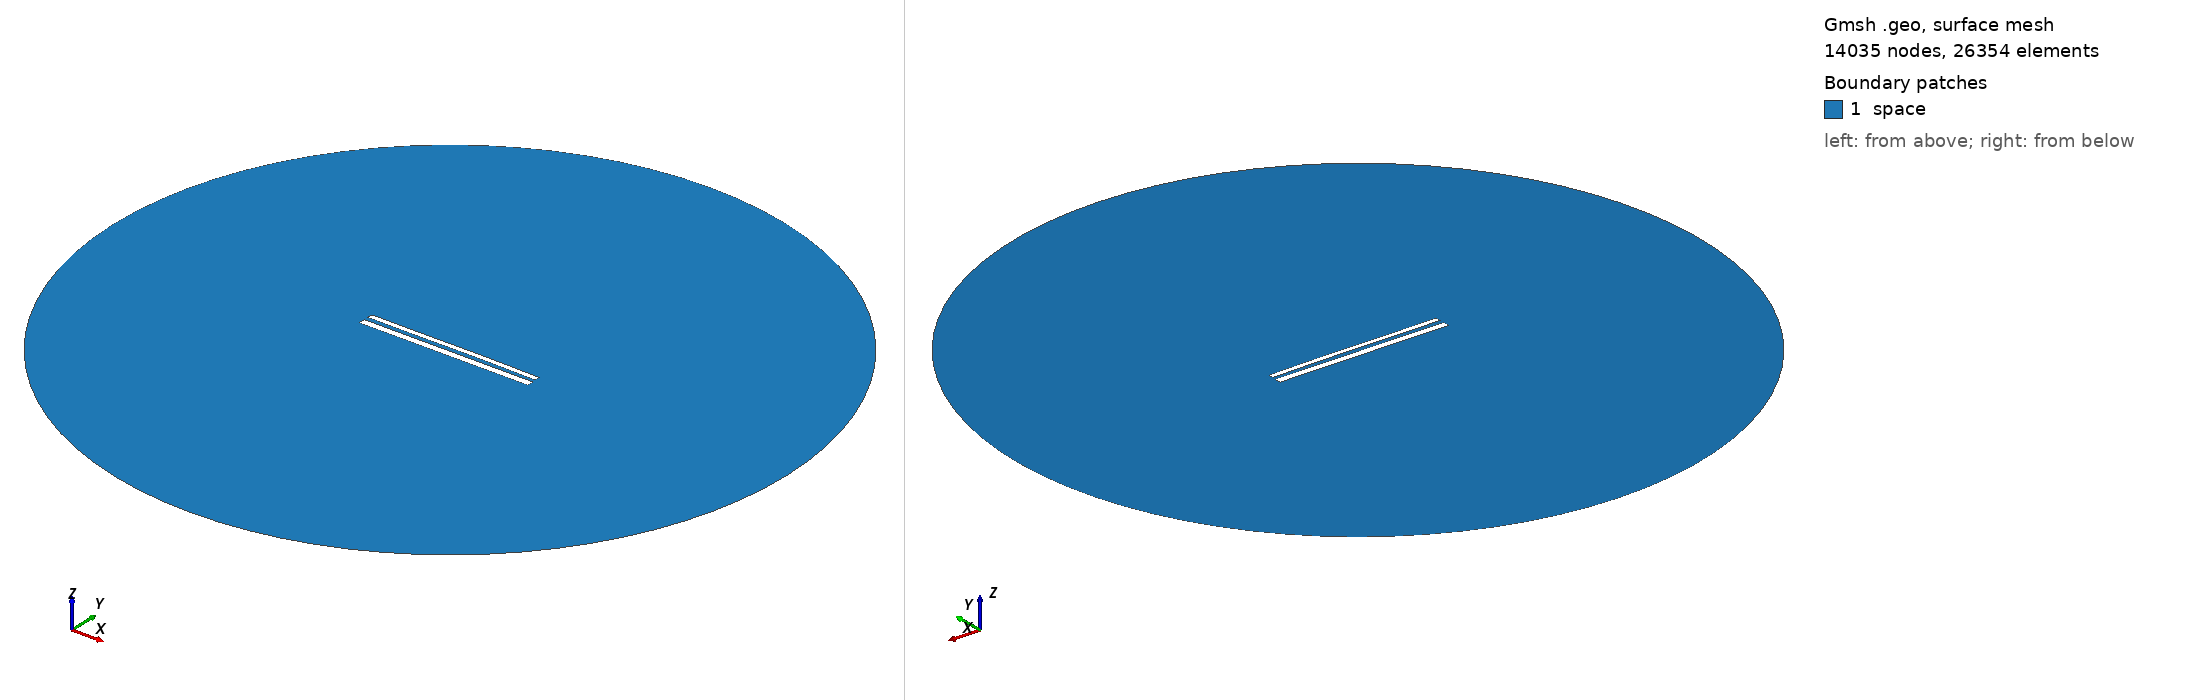

Gmsh geometry script, surface-meshed: 14035 nodes, 26354 surface elements. Boundary patches (legend numbers): 1 space. Left view from above one corner, right view from below the opposite corner. Legend entries are the model's physical surfaces. The drawing asked Gmsh for element sizes between 1% and 20% of the model's largest extent; the script's own settings can give other sizes.

=== 11958.geo (drawn) ===
//---------------------------------------
// Geometry kernel
//---------------------------------------

SetFactory("OpenCASCADE");



//---------------------------------------
// Parameters of the geometry
//---------------------------------------

// Overetch of the upper plate
overetch = 0.375;

// Distance between the plates
distance = 2.5;

// Discretization over the x axis (for the deformation)
nx = 50; 

// Length of the plate
L = 100 - overetch; 

// Number of modes
n = 4; 

// 1st mode coefficient
coeff(1) = -0.15;
beta(1) = 0.596864 * 3.1415926535 / L;

// 2nd mode coefficient
coeff(2) = 0.07499999999999998;
beta(2) = 1.49418 * 3.1415926535 / L;

// 3rd mode coefficient
coeff(3) = -0.075;
beta(3) = 2.50025 * 3.1415926535 / L;

// 4th mode coefficient
coeff(4) = 0.0;
beta(4) = 3.49999 * 3.1415926535 / L;



//---------------------------------------
// Upper plate (deformed rectangle)
//---------------------------------------

// Coordiantes of the upper plate
xmin = -50;
xmax = 50 - overetch;

// Height of the upper plate
yheight = 4 - 2 * overetch;

// Indexes of the points
UpperID[] = {};
LowerID[] = {};
LeftID[] = {};
RightID[] = {};

// Point index
p = 1;

// Horizontal edges
For i In {1:nx}
    x = xmin + (i-1)*(xmax - xmin)/(nx-1);

    y_bottom = distance / 2 + overetch;
    For j In {1:n}
        C = (Cosh(beta(j)*L) + Cos(beta(j)*L)) / (Sinh(beta(j)*L) + Sin(beta(j)*L));
        y_bottom  = y_bottom + coeff(j) * (Cosh(beta(j)*(x+50)) - Cos(beta(j)*(x+50)) - C * (Sinh(beta(j)*(x+50)) - Sin(beta(j)*(x+50))));
    EndFor

    y_top = y_bottom + yheight;

    Point(p) = {x, y_top, 0, 1.0};
    UpperID[i] = p;
    p = p + 1;

    Point(p) = {x, y_bottom, 0, 1.0};
    LowerID[i] = p;
    p = p + 1;
EndFor

// Create point lists
UpperPts[] = {}; LowerPts[] = {};
For i In {1:nx}
  UpperPts[] += {UpperID[i]};
  LowerPts[] += {LowerID[i]};
EndFor

// Build splines
Spline(1) = {UpperPts[]};
Spline(2) = {LowerPts[]};
Line(3) = {LowerPts[nx-1], UpperPts[nx-1]};
Line(4) = {LowerPts[0], UpperPts[0]};

// Build the plane surface
Curve Loop(1) = {2, 3, -1, -4};
Plane Surface(1) = {1};



//---------------------------------------
// Lower plate (rectangle)
//---------------------------------------

// Vertices
Point(1001) = {-50, -1, 0, 1.0};
Point(1002) = { 50, -1, 0, 1.0};
Point(1003) = { 50,  -5, 0, 1.0};
Point(1004) = {-50,  -5, 0, 1.0};

// Edges
Line(5) = {1001, 1002};
Line(6) = {1002, 1003};
Line(7) = {1003, 1004};
Line(8) = {1004, 1001};

// Plane surface
Line Loop(2) = {5, 6, 7, 8};
Plane Surface(2) = {2}; 



//---------------------------------------
// Outer (fictious) boundary
//---------------------------------------

// Points
Point(1005) = {0, 0, 0};       // Center
Point(1006) = {200, 0, 0};     // Start point
Point(1007) = {0, 200, 0};     // 90 degrees
Point(1008) = {-200, 0, 0};    // 180 degrees
Point(1009) = {0, -200, 0};    // 270 degrees

// Circle arcs (each needs start, center, end)
Circle(9) = {1006, 1005, 1007};
Circle(10) = {1007, 1005, 1008};
Circle(11) = {1008, 1005, 1009};
Circle(12) = {1009, 1005, 1006};

// Plane surface for the entire domain
Curve Loop(3) = {9, 10, 11, 12};
Surface(3) = {3};

// Subtract the plates from the whole domain to obtain the actual domain where we want to solve the equations
BooleanDifference{ Surface{3}; Delete; }{ Surface{1}; Surface{2}; Delete; }




//---------------------------------------
// Transfinite Lines/Curves
//---------------------------------------

// Set the number of points on the boundaries
r = 7;

// Plates
Transfinite Curve {1, 2} = 50*r Using Progression 1;
Transfinite Curve {3, 4} = 2*r Using Progression 1;
Transfinite Line {5, 7} = 50*r Using Progression 1;
Transfinite Line {6, 8} = 2*r Using Progression 1;

// Outer boundary
Transfinite Line {9, 10, 11, 12} = 20 Using Progression 1;



//---------------------------------------
// Physical groups
//---------------------------------------                

// Physical curves (boundaries)
Physical Line("force_segment", 10) = {2};
Physical Line("upper_plate", 11) = {1, 3, 4};
Physical Line("lower_plate", 12) = {5, 6, 7, 8};
Physical Line("boundary", 20) = {9, 10, 11, 12};

// Physical Surfaces
Physical Surface("space", 30) = {3};



//---------------------------------------
// 6. Generate the Mesh
//---------------------------------------

// 2D mesh generation
Mesh 2;
